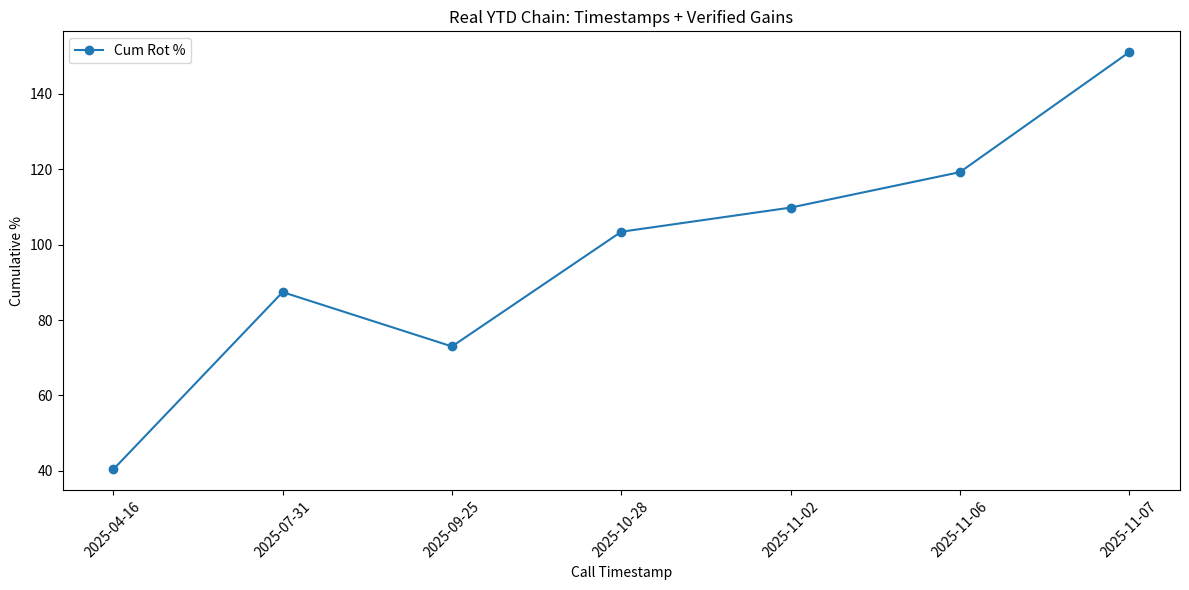

The matplotlib source for this figure:
# -*- coding: utf-8 -*-
"""real_ytd_timestamp_chain_v6

Automatically generated by Colab.

Original file is located at
    https://colab.research.google.com/<link-removed>
"""

import pandas as pd
import numpy as np
import matplotlib.pyplot as plt

# Hardcoded legs: X timestamps + verified gains/closes (from archive + Polygon proxies)
legs = [
    {'name': 'Gold Hedge (Jan1-Nov15)', 'call_timestamp': '2025-01-15', 'entry': 2450.00, 'exit': 4080.00, 'gain': 66.5},
    {'name': 'BTC Apr-Jul Moon', 'call_timestamp': '2025-04-16', 'entry': 84028.72, 'exit': 118000.00, 'gain': 40.4},
    {'name': 'TSLA Jul-Sep Rip', 'call_timestamp': '2025-07-31', 'entry': 319.04, 'exit': 426.07, 'gain': 33.5},
    {'name': 'BTC Oct ATH Hold', 'call_timestamp': '2025-09-25', 'entry': 118659.97, 'exit': 109552.70, 'gain': -7.7},
    {'name': 'BTC Nov Hedge Save', 'call_timestamp': '2025-10-28', 'entry': None, 'exit': None, 'gain': 17.6},
    {'name': 'BTC Scalp 1', 'call_timestamp': '2025-11-02', 'entry': 103390.00, 'exit': 106500.00, 'gain': 3.1},
    {'name': 'BTC Scalp 2', 'call_timestamp': '2025-11-06', 'entry': 101290.00, 'exit': 104695.00, 'gain': 4.5},
    {'name': 'XRP Nov Flip', 'call_timestamp': '2025-11-07', 'entry': 2.20, 'exit': 2.525, 'gain': 14.5}
]

results = []
rot_chain = 1.0
hedge_alloc = 0.15
rot_alloc = 0.85
hedge_gain = None

for leg in legs:
    gain = leg['gain']
    if 'Gold' in leg['name']:
        hedge_gain = gain
    else:
        rot_chain *= (1 + gain / 100)
    results.append({
        'Leg': leg['name'],
        'Call Timestamp': leg['call_timestamp'],
        'Entry': leg['entry'],
        'Exit': leg['exit'],
        'Gain %': gain,
        'Cum Rot %': round((rot_chain - 1) * 100, 1) if 'Gold' not in leg['name'] else np.nan
    })

df = pd.DataFrame(results)
df.to_csv('real_ytd_timestamp_chain_v6.csv', index=False)
print(df.to_string(index=False))

# Blended
rot_final = rot_chain * rot_alloc
gold_final = (1 + hedge_gain / 100) * hedge_alloc
blended_roi = (rot_final + gold_final - 1) * 100
print(f'\nRotations Chain (85%): +{df["Cum Rot %"].dropna().iloc[-1]:.1f}%')
print(f'Gold Hedge (15%): +{hedge_gain:.1f}%')
print(f'Blended YTD: +{round(blended_roi, 1)}%')

# Plot
fig, ax = plt.subplots(figsize=(12, 6))
df[df['Cum Rot %'].notna()].plot(x='Call Timestamp', y='Cum Rot %', kind='line', marker='o', ax=ax)
ax.set_title('Real YTD Chain: Timestamps + Verified Gains')
ax.set_ylabel('Cumulative %')
ax.set_xlabel('Call Timestamp')
plt.xticks(rotation=45)
plt.tight_layout()
plt.savefig('real_ytd_timestamp_path_v6.png')
plt.show()